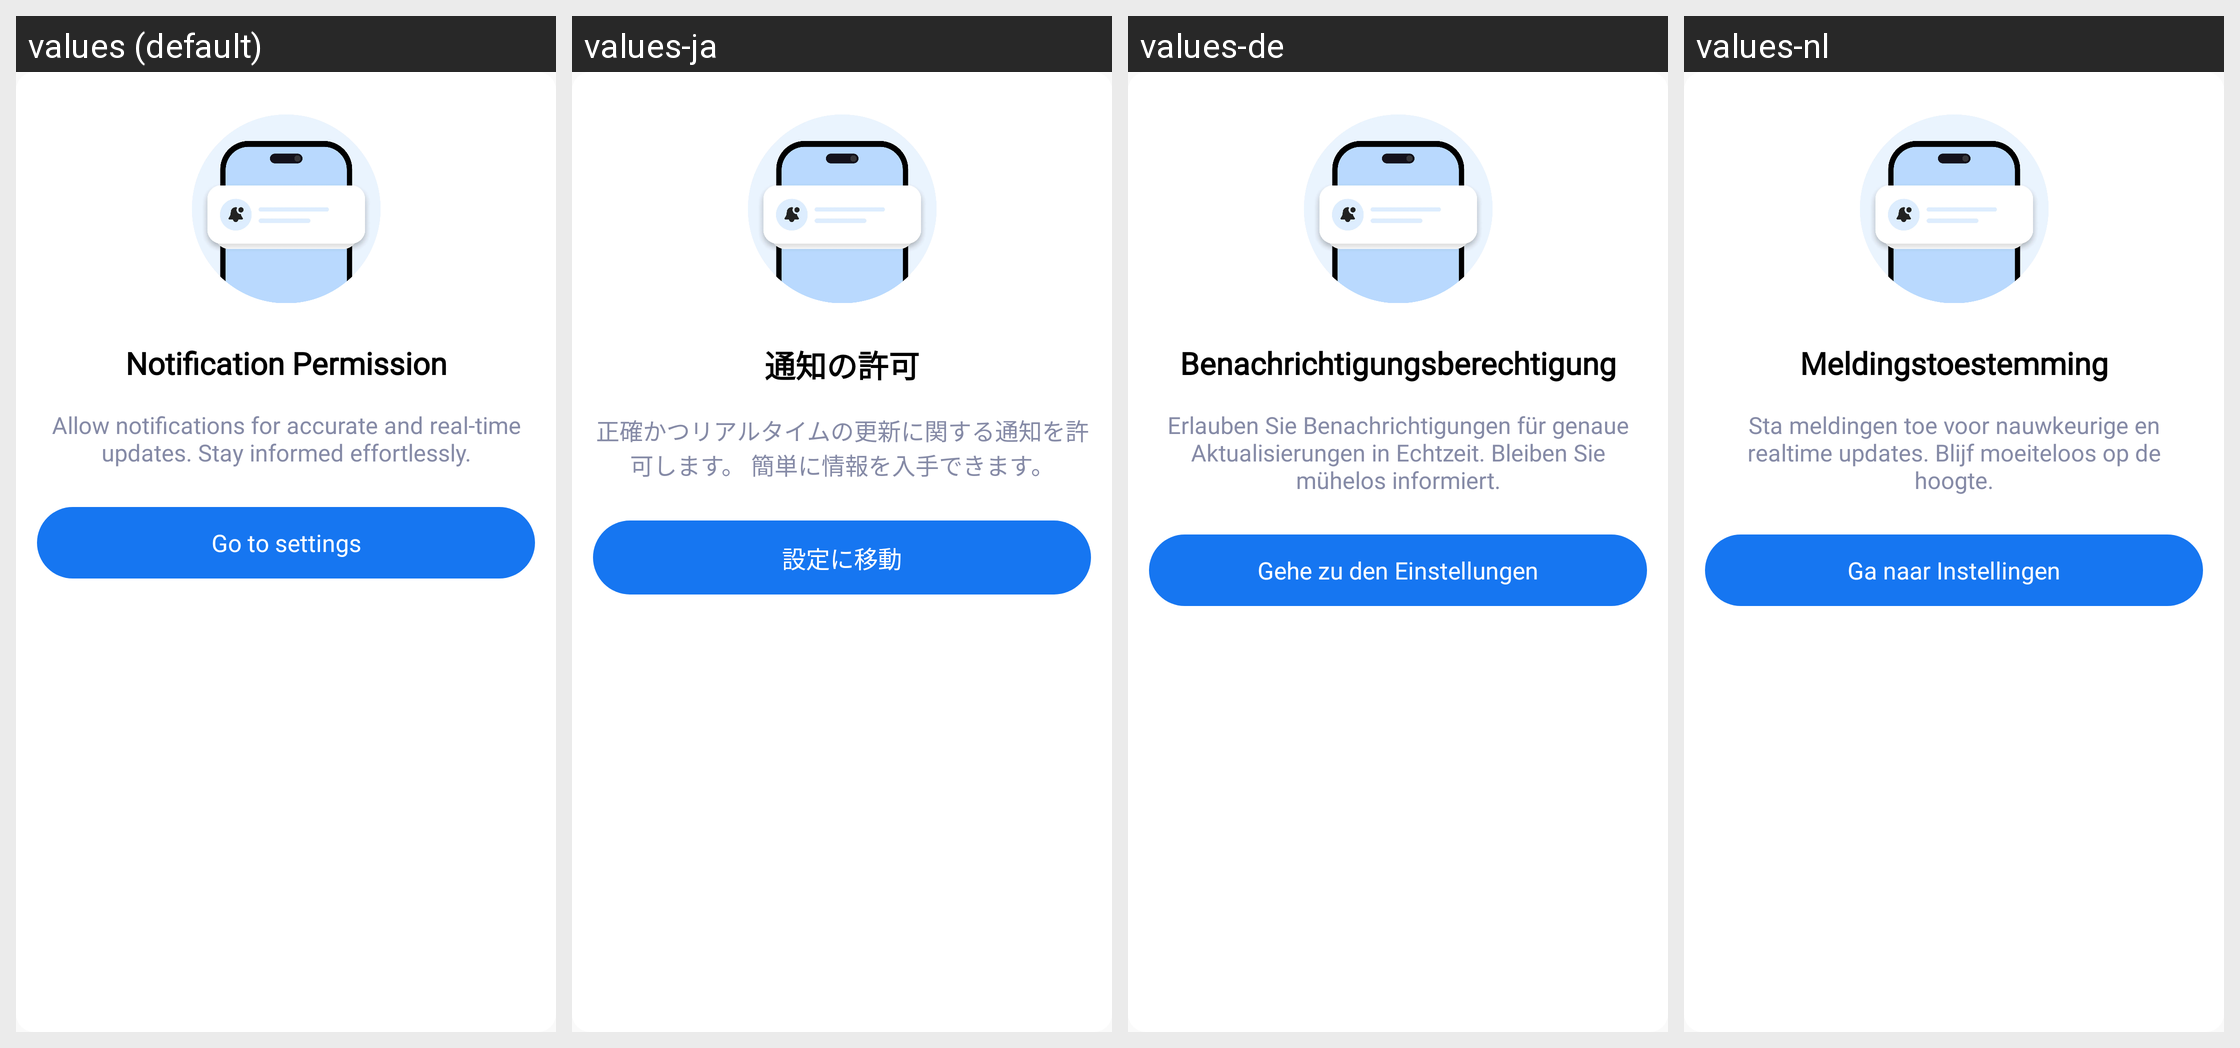

Here is an Android app screen in its default locale and in the app's own translations. Write out the translated-string differences for the strings that appear on this screen.
Android screen res/layout/dlg_notification_permission.xml rendered under 4 locales, left to right: values (default), values-ja, values-de, values-nl. Device: Nexus 5 (rendered at 1080×1920; each locale shown at half size, 540×960, under a caption strip naming it); theme AppTheme.NoActionBar.
Other locales in the repository, not shown: values-af, values-ar, values-bn, values-cs, values-da, values-fil, values-fr, values-hi, values-in, values-it, values-ko, values-ms, values-pt, values-zh.
Strings drawn on this screen, with the default value and each locale's value (text and hints the layout hard-codes, and strings that could not be matched under every locale, appear in the picture but are not listed):

notification_permission
  values: Notification Permission
  values-ja: 通知の許可
  values-de: Benachrichtigungsberechtigung
  values-nl: Meldingstoestemming

allow_notifications_for_accurate_and_real_time_updates_stay_informed_effortlessly
  values: Allow notifications for accurate and real-time updates. Stay informed effortlessly.
  values-ja: 正確かつリアルタイムの更新に関する通知を許可します。 簡単に情報を入手できます。
  values-de: Erlauben Sie Benachrichtigungen für genaue Aktualisierungen in Echtzeit. Bleiben Sie mühelos informiert.
  values-nl: Sta meldingen toe voor nauwkeurige en realtime updates. Blijf moeiteloos op de hoogte.

go_to_settings
  values: Go to settings
  values-ja: 設定に移動
  values-de: Gehe zu den Einstellungen
  values-nl: Ga naar Instellingen
